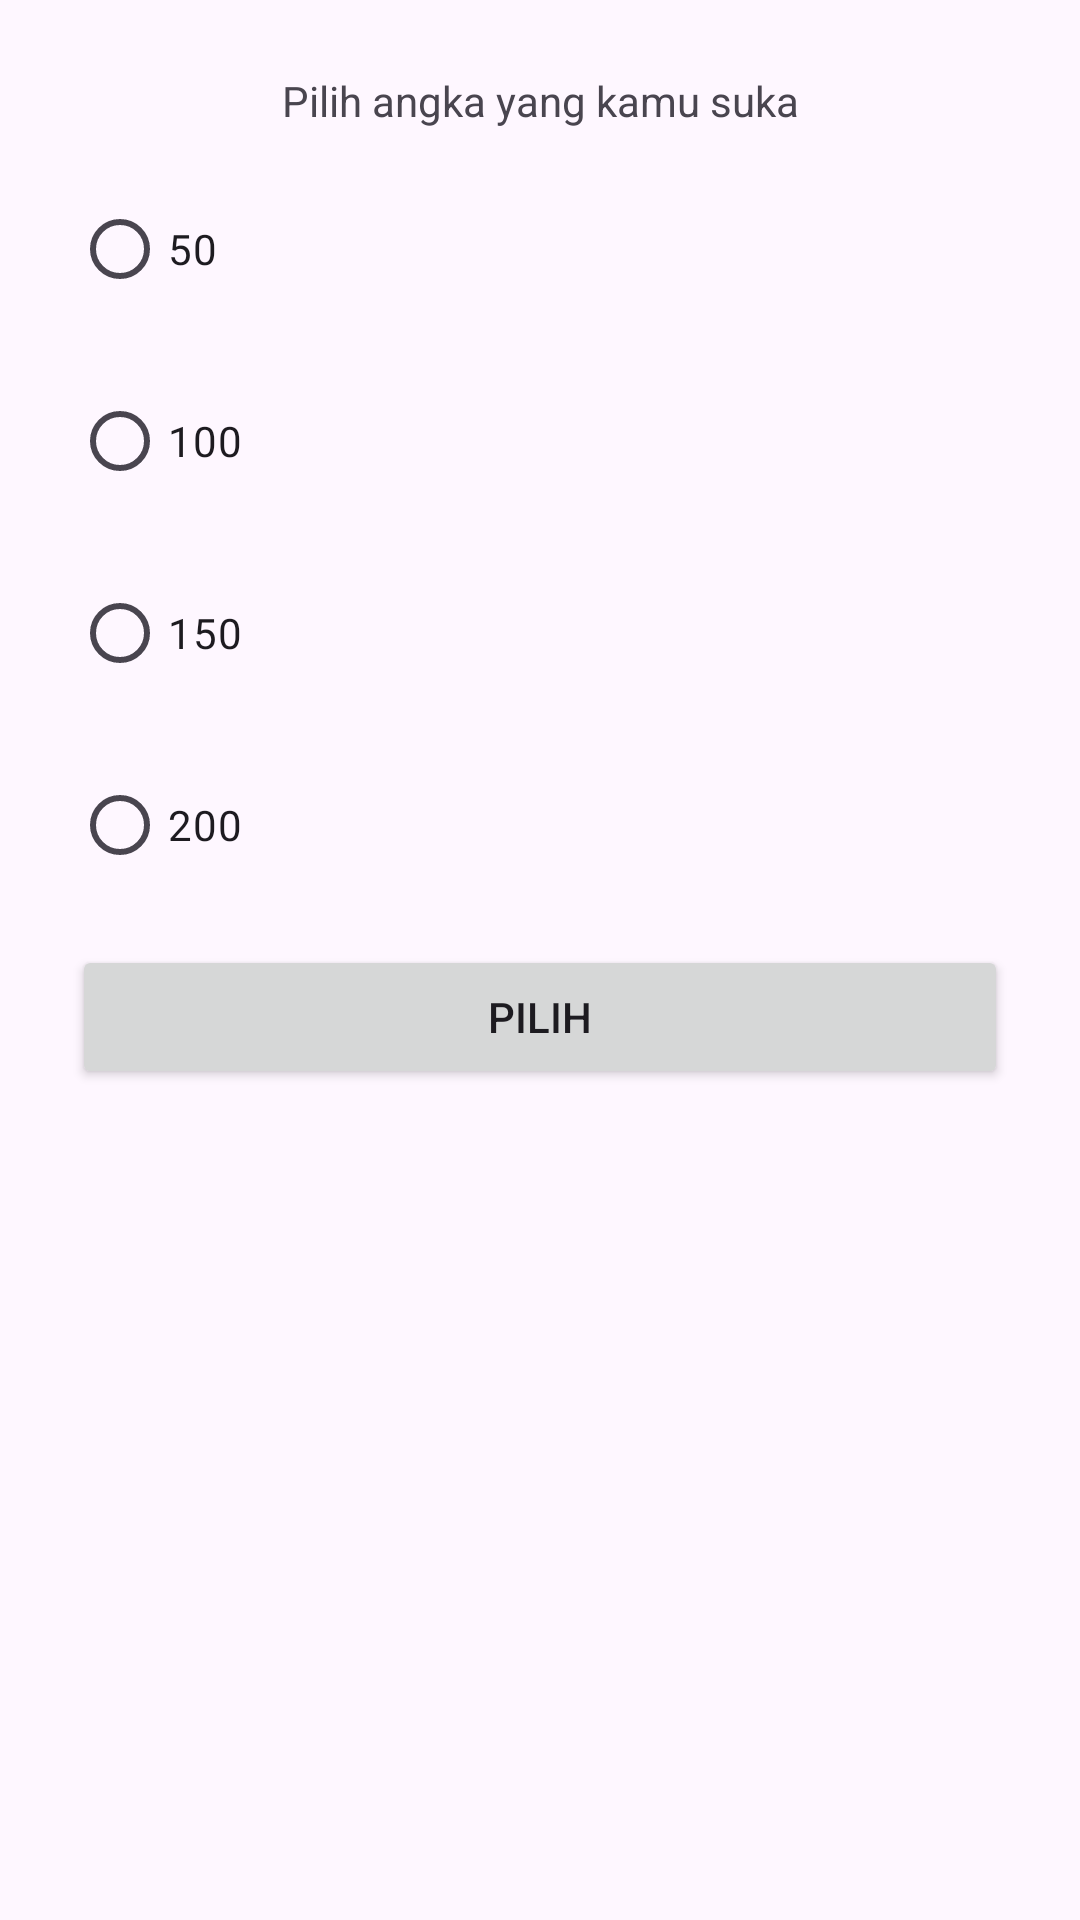

Here is an Android app screen rendered from its layout file. Give the layout XML and the strings, colors and styles it references.
<!-- AndroidManifest.xml: application theme Theme.MyIntentionApp -->
<!-- res/layout/activity_move_for_result.xml -->
<?xml version="1.0" encoding="utf-8"?>
<LinearLayout xmlns:android="http://schemas.android.com/apk/res/android"
    xmlns:app="http://schemas.android.com/apk/res-auto"
    xmlns:tools="http://schemas.android.com/tools"
    android:layout_width="match_parent"
    android:layout_height="match_parent"
    android:orientation="vertical"
    android:padding="24dp"
    tools:context=".MoveForResultActivity">

    <TextView
        android:layout_width="match_parent"
        android:layout_height="wrap_content"
        android:layout_marginBottom="16dp"
        android:gravity="center"
        android:text="@string/choose_number" />

    <RadioGroup
        android:id="@+id/rg_number"
        android:layout_width="match_parent"
        android:layout_height="wrap_content"
        android:orientation="vertical">

        <RadioButton
            android:id="@+id/rb_50"
            android:layout_width="match_parent"
            android:layout_height="wrap_content"
            android:layout_marginBottom="16dp"
            android:text="@string/_50" />

        <RadioButton
            android:id="@+id/rb_100"
            android:layout_width="match_parent"
            android:layout_height="wrap_content"
            android:layout_marginBottom="16dp"
            android:text="@string/_100" />

        <RadioButton
            android:id="@+id/rb_150"
            android:layout_width="match_parent"
            android:layout_height="wrap_content"
            android:layout_marginBottom="16dp"
            android:text="@string/_150" />

        <RadioButton
            android:id="@+id/rb_200"
            android:layout_width="match_parent"
            android:layout_height="wrap_content"
            android:layout_marginBottom="16dp"
            android:text="@string/_200" />
    </RadioGroup>

    <Button
        android:id="@+id/btn_choose"
        android:layout_width="match_parent"
        android:layout_height="wrap_content"
        android:text="@string/choose" />
</LinearLayout>
<!-- resources referenced by this layout -->
<resources>
  <string name="_100">100</string>
  <string name="_150">150</string>
  <string name="_200">200</string>
  <string name="_50">50</string>
  <string name="choose">Pilih</string>
  <string name="choose_number">Pilih angka yang kamu suka</string>
  <style name="Theme.MyIntentionApp" parent="Base.Theme.MyIntentionApp" />
  <style name="Base.Theme.MyIntentionApp" parent="Theme.Material3.DayNight.NoActionBar">
          
          
      </style>
</resources>
